Photos from the image-classification dataset "oil_palm_fruit" in the GitHub repository Hartinidamanik/OilPalm_Research. Its 4 classes are: overripe, ripe, underripe, unripe.

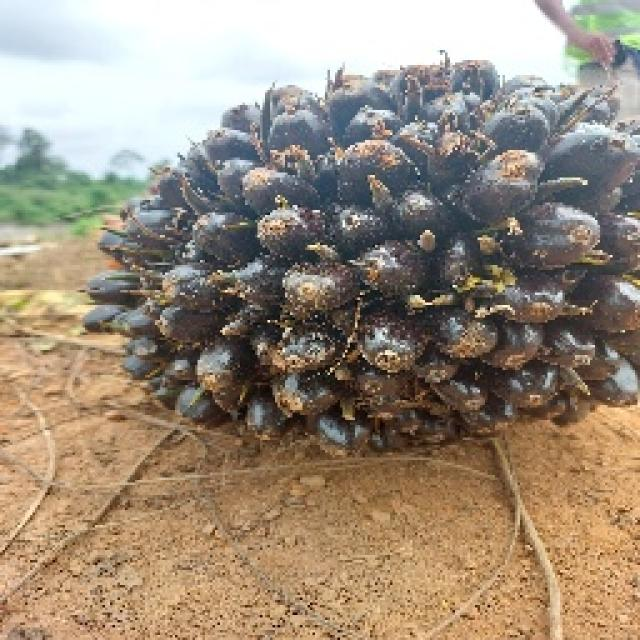
Label: unripe

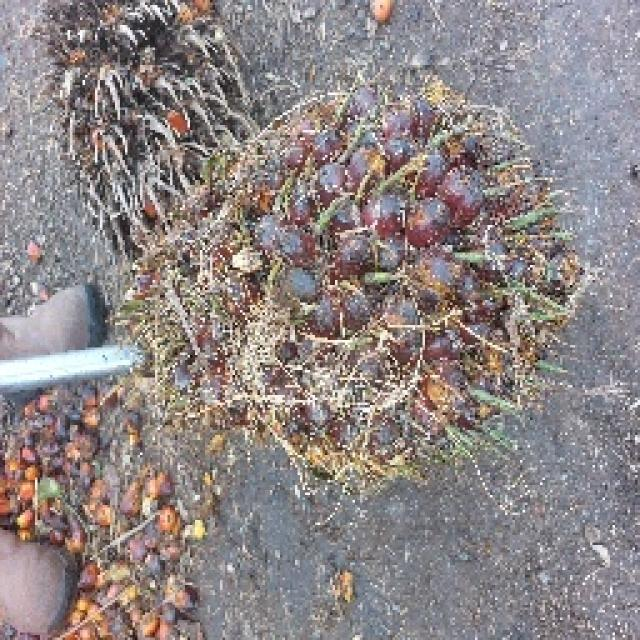
Label: underripe

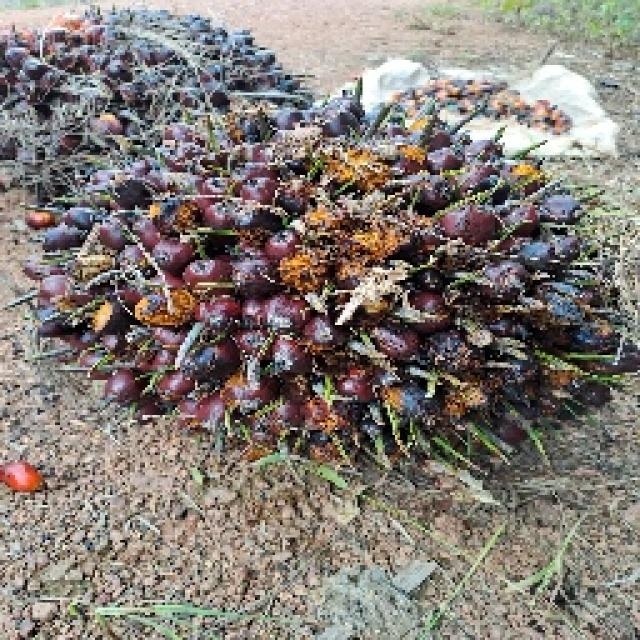
Label: ripe

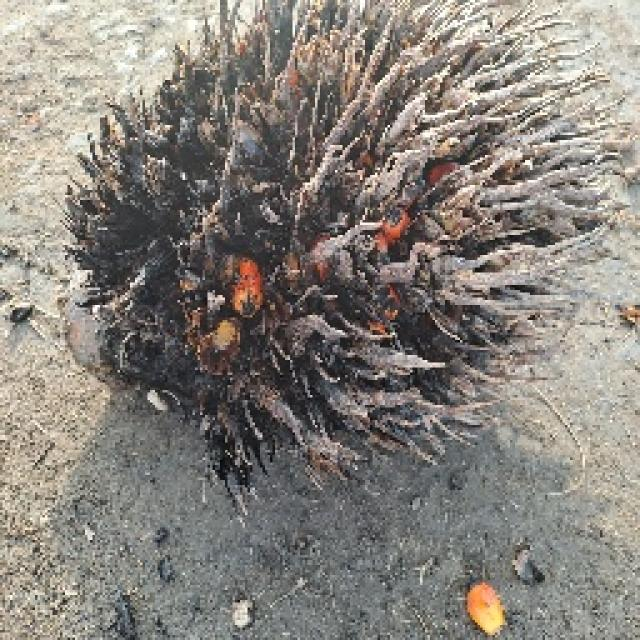
Label: overripe

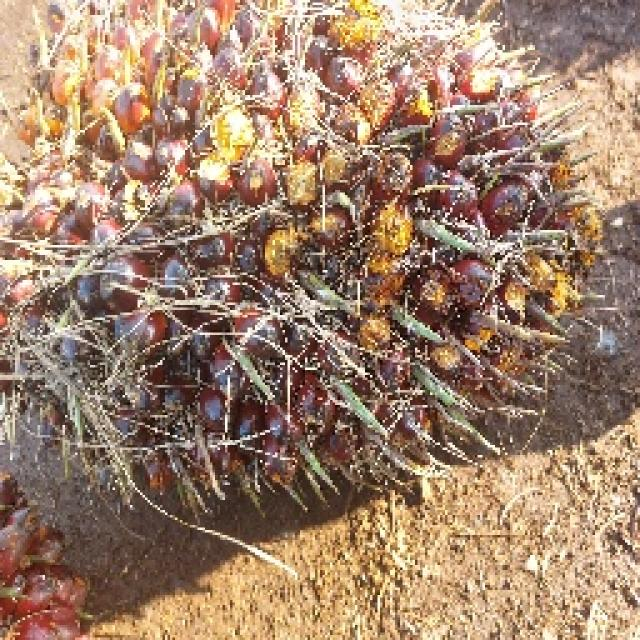
Label: underripe

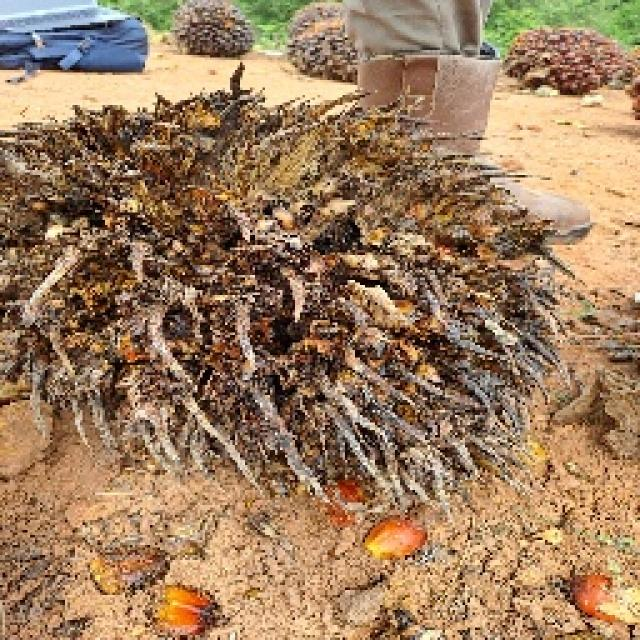
Label: overripe
